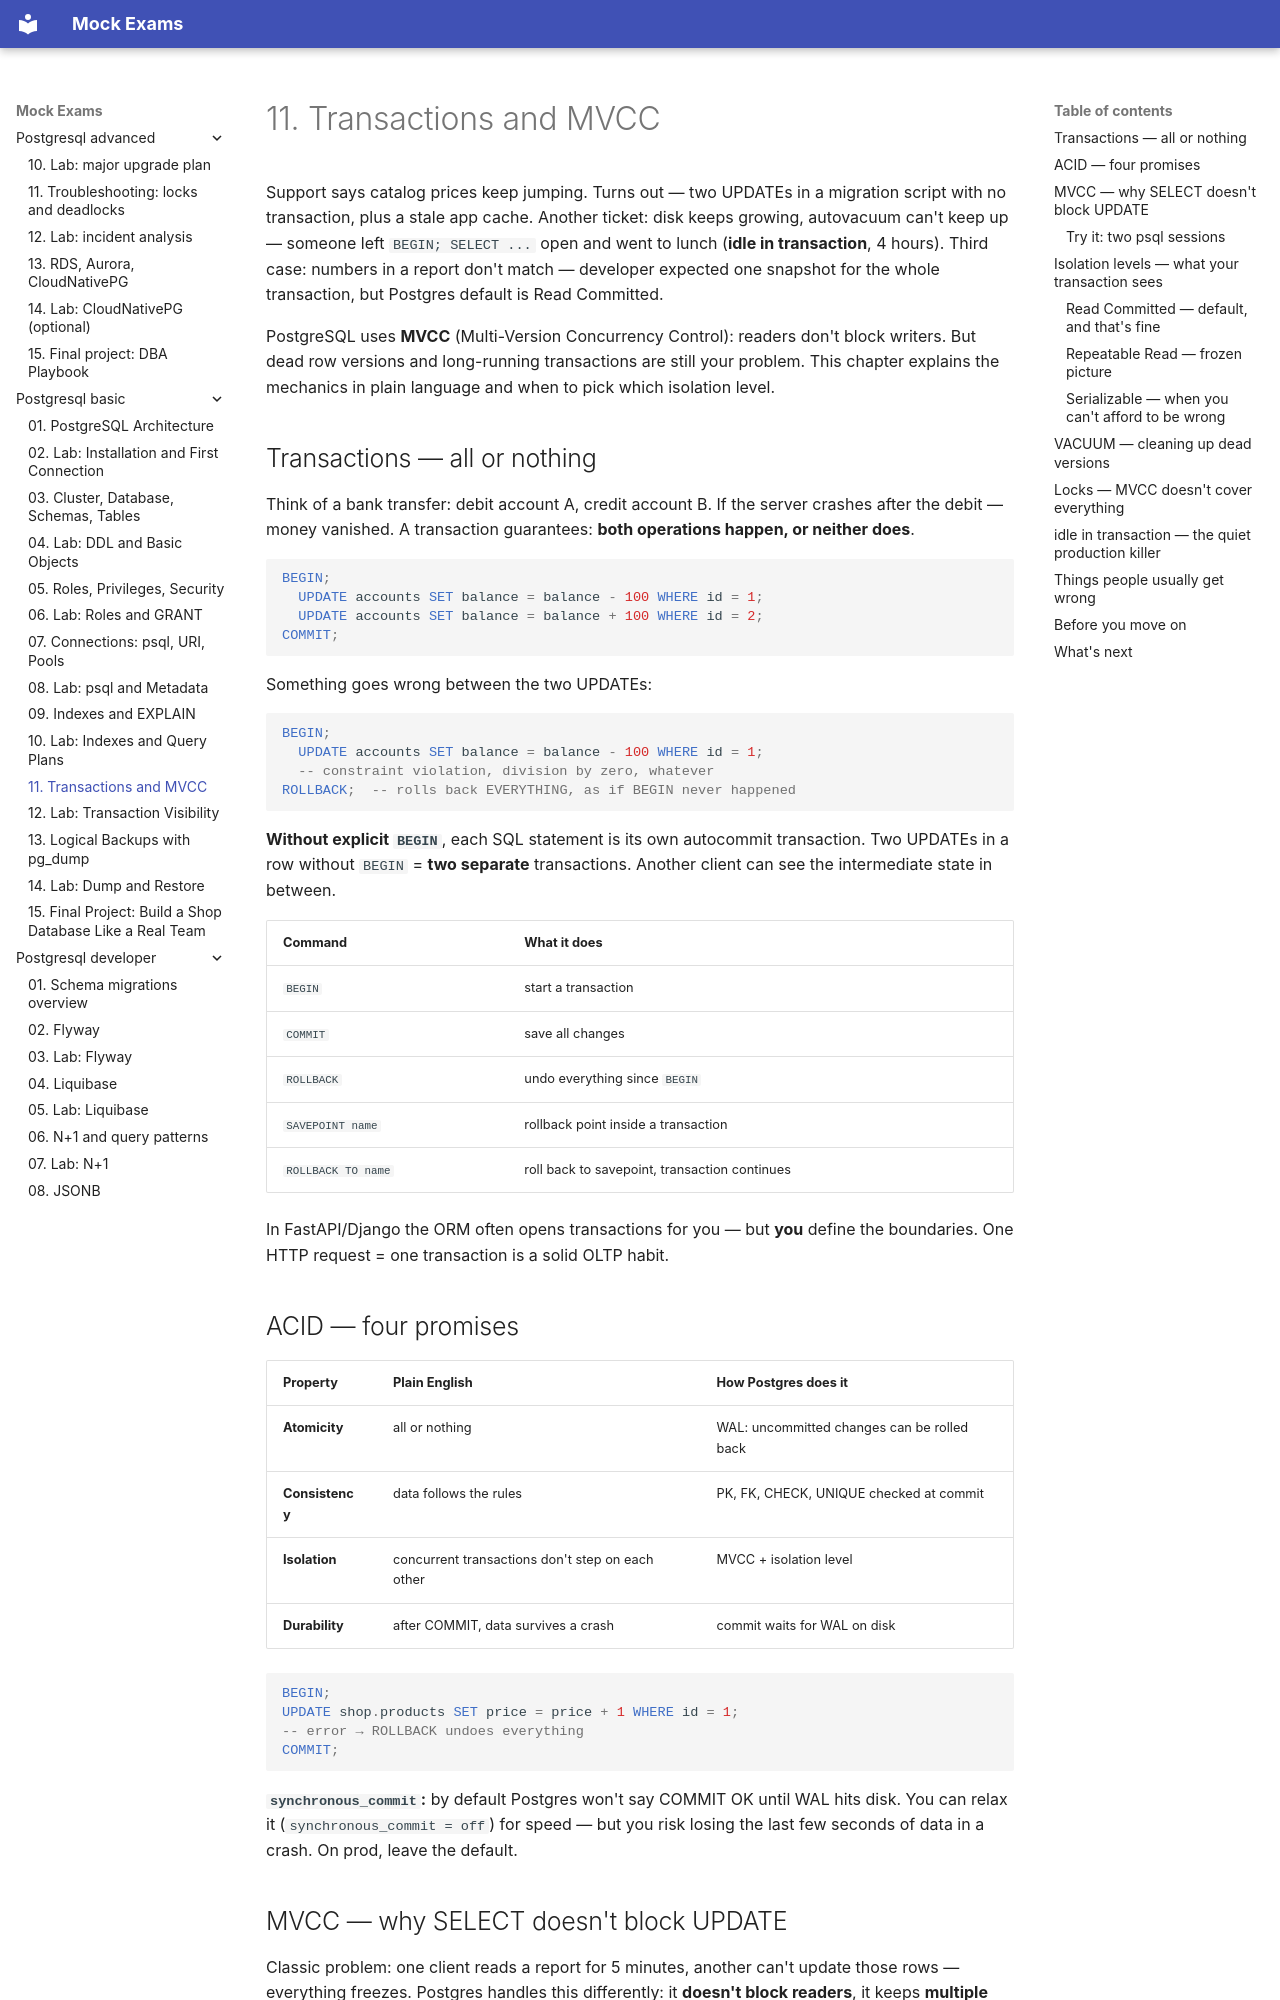

repository: FedorArbuzov/mock-exams · page: postgresql-basic/11-transactions-mvcc/index.html · generator: mkdocs

# 11. Transactions and MVCC

Support says catalog prices keep jumping. Turns out — two UPDATEs in a migration script with no transaction, plus a stale app cache. Another ticket: disk keeps growing, autovacuum can't keep up — someone left `BEGIN; SELECT ...` open and went to lunch (**idle in transaction**, 4 hours). Third case: numbers in a report don't match — developer expected one snapshot for the whole transaction, but Postgres default is Read Committed.

PostgreSQL uses **MVCC** (Multi-Version Concurrency Control): readers don't block writers. But dead row versions and long-running transactions are still your problem. This chapter explains the mechanics in plain language and when to pick which isolation level.

## Transactions — all or nothing

Think of a bank transfer: debit account A, credit account B. If the server crashes after the debit — money vanished. A transaction guarantees: **both operations happen, or neither does**.

```sql
BEGIN;
  UPDATE accounts SET balance = balance - 100 WHERE id = 1;
  UPDATE accounts SET balance = balance + 100 WHERE id = 2;
COMMIT;
```

Something goes wrong between the two UPDATEs:

```sql
BEGIN;
  UPDATE accounts SET balance = balance - 100 WHERE id = 1;
  -- constraint violation, division by zero, whatever
ROLLBACK;  -- rolls back EVERYTHING, as if BEGIN never happened
```

**Without explicit `BEGIN`**, each SQL statement is its own autocommit transaction. Two UPDATEs in a row without `BEGIN` = **two separate** transactions. Another client can see the intermediate state in between.

| Command | What it does |
|---------|--------------|
| `BEGIN` | start a transaction |
| `COMMIT` | save all changes |
| `ROLLBACK` | undo everything since `BEGIN` |
| `SAVEPOINT name` | rollback point inside a transaction |
| `ROLLBACK TO name` | roll back to savepoint, transaction continues |

In FastAPI/Django the ORM often opens transactions for you — but **you** define the boundaries. One HTTP request = one transaction is a solid OLTP habit.
